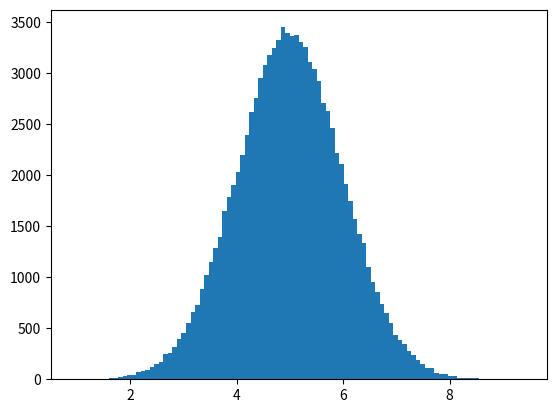

Write the Python code that produced this figure.
import numpy as np
import matplotlib.pyplot as plt
var=np.random.normal(5,1,100000)
plt.hist(var,100)
plt.show()